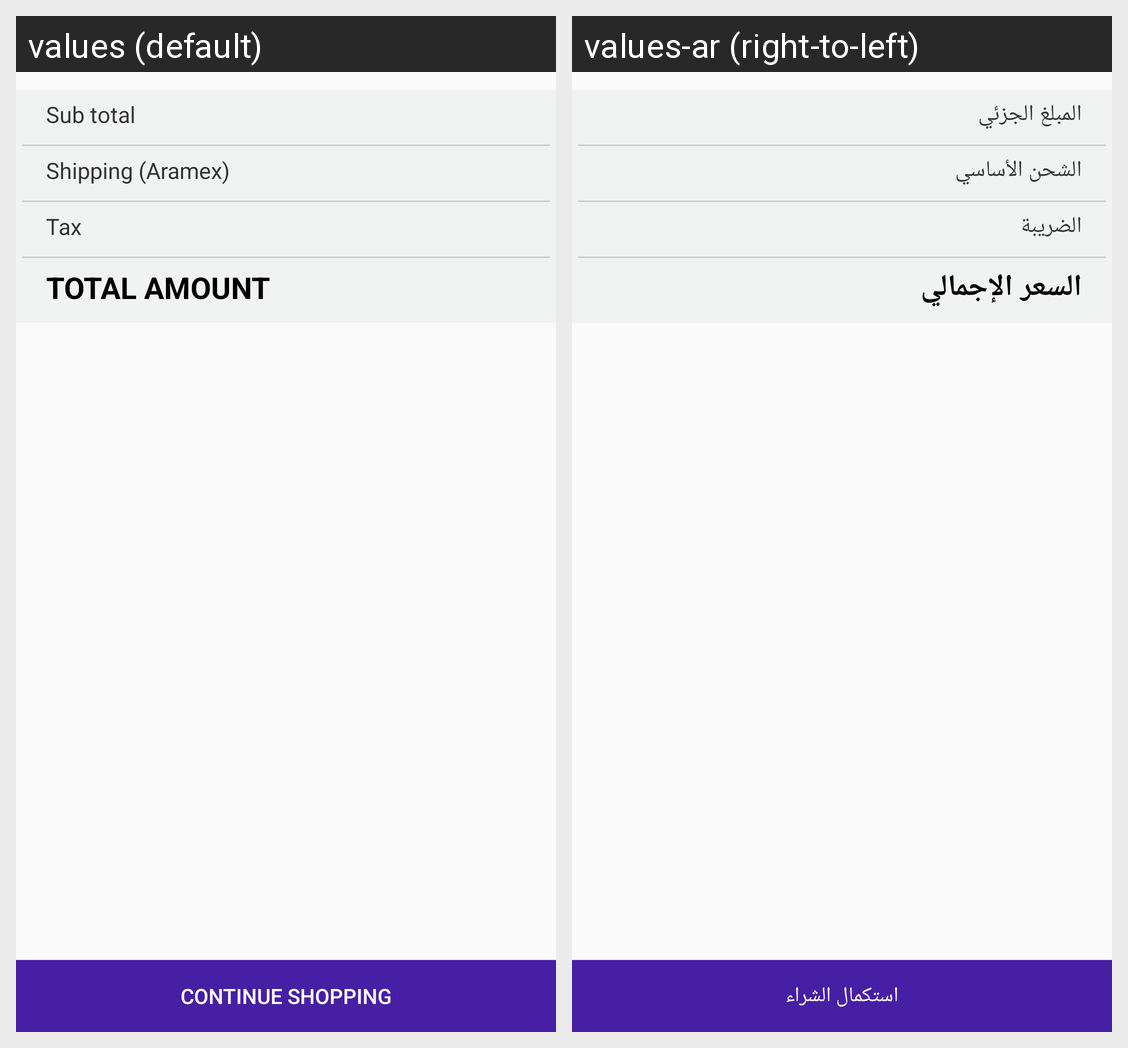

Strings drawn on this Android screen and how each of the app's shown locales translates them:
Android screen res/layout/activity_order_details.xml rendered under 2 locales, left to right: values (default), values-ar (right-to-left). Device: Nexus 5 (rendered at 1080×1920; each locale shown at half size, 540×960, under a caption strip naming it); theme AppTheme.
Strings drawn on this screen, with the default value and each locale's value (text and hints the layout hard-codes, and strings that could not be matched under every locale, appear in the picture but are not listed):

Sub_total
  values: Sub total
  values-ar: المبلغ الجزئي

Shipping_Ground
  values: Shipping (Aramex)
  values-ar: الشحن الأساسي

Tax
  values: Tax
  values-ar: الضريبة

Total_Price
  values: TOTAL AMOUNT
  values-ar: السعر الإجمالي

Continue_Shopping
  values: Continue Shopping
  values-ar: استكمال الشراء
